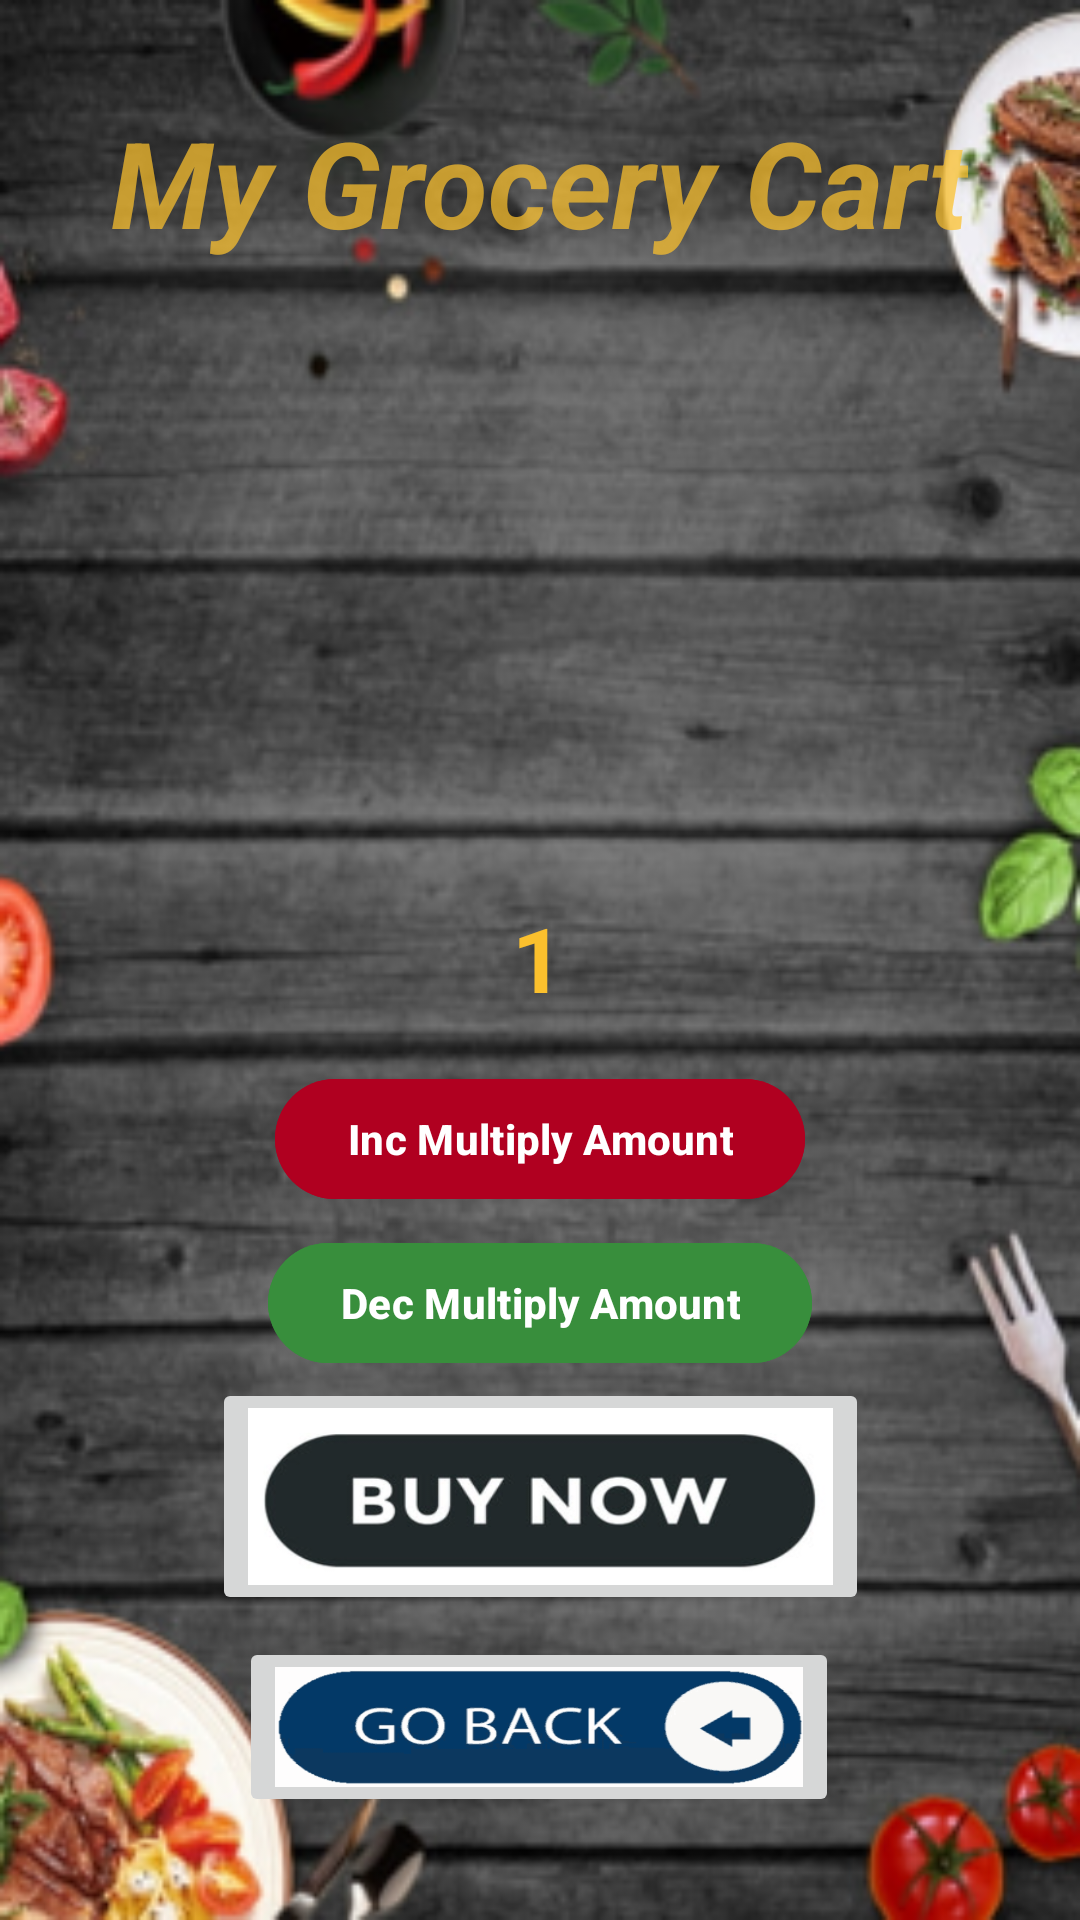

Write the Android layout XML for this screen, with the resource values it uses.
<!-- AndroidManifest.xml: application theme Theme.FastGrocery -->
<!-- res/layout/activity_cart.xml -->
<?xml version="1.0" encoding="utf-8"?>
<androidx.constraintlayout.widget.ConstraintLayout xmlns:android="http://schemas.android.com/apk/res/android"
    xmlns:app="http://schemas.android.com/apk/res-auto"
    xmlns:tools="http://schemas.android.com/tools"
    android:id="@+id/main"
    android:layout_width="match_parent"
    android:layout_height="match_parent"
    tools:context=".CartActivity"
    android:background="@drawable/cart_background">

    <ImageButton
        android:id="@+id/ivBtnBuyNow"
        android:layout_width="219dp"
        android:layout_height="79dp"
        android:contentDescription="TODO"
        android:scaleType="fitXY"
        app:layout_constraintBottom_toBottomOf="parent"
        app:layout_constraintEnd_toEndOf="parent"
        app:layout_constraintStart_toStartOf="parent"
        app:layout_constraintTop_toTopOf="parent"
        app:layout_constraintVertical_bias="0.819"
        app:srcCompat="@drawable/buy_now_iv_picture"
        tools:ignore="MissingConstraints" />

    <ImageButton
        android:id="@+id/ivBtnGoBack"
        android:layout_width="200sp"
        android:layout_height="60sp"
        android:contentDescription="TODO"
        android:scaleType="fitXY"
        app:layout_constraintBottom_toBottomOf="parent"
        app:layout_constraintEnd_toEndOf="parent"
        app:layout_constraintHorizontal_bias="0.497"
        app:layout_constraintStart_toStartOf="parent"
        app:layout_constraintTop_toTopOf="parent"
        app:layout_constraintVertical_bias="0.941"
        app:srcCompat="@drawable/go_back_button_iv_picture_button"
        tools:ignore="MissingConstraints" />

    <com.google.android.material.textview.MaterialTextView
        android:id="@+id/textView"
        android:layout_width="wrap_content"
        android:layout_height="wrap_content"
        android:text="My Grocery Cart"
        android:textColor="#BBFBC02D"
        android:gravity="center"
        android:textSize="40sp"
        android:textStyle="italic|bold|normal"
        app:layout_constraintBottom_toBottomOf="parent"
        app:layout_constraintEnd_toEndOf="parent"
        app:layout_constraintHorizontal_bias="0.496"
        app:layout_constraintStart_toStartOf="parent"
        app:layout_constraintTop_toTopOf="parent"
        app:layout_constraintVertical_bias="0.058"
        tools:ignore="MissingConstraints" />

    <com.google.android.material.textview.MaterialTextView
        android:id="@+id/tvHowManyMultiply"
        android:layout_width="60sp"
        android:layout_height="60sp"
        android:gravity="center"
        android:text="1"
        android:textColor="#FBC02D"
        android:textSize="30sp"
        android:textStyle="bold|normal"
        app:layout_constraintBottom_toBottomOf="parent"
        app:layout_constraintEnd_toEndOf="parent"
        app:layout_constraintHorizontal_bias="0.498"
        app:layout_constraintStart_toStartOf="parent"
        app:layout_constraintTop_toTopOf="parent"
        app:layout_constraintVertical_bias="0.499"
        tools:ignore="MissingConstraints" />

    <androidx.recyclerview.widget.RecyclerView
        android:id="@+id/rvCart"
        android:layout_width="300dp"
        android:layout_height="200dp"
        app:layout_constraintBottom_toBottomOf="parent"
        app:layout_constraintEnd_toEndOf="parent"
        app:layout_constraintHorizontal_bias="0.495"
        app:layout_constraintStart_toStartOf="parent"
        app:layout_constraintTop_toTopOf="parent"
        app:layout_constraintVertical_bias="0.212"
        tools:ignore="MissingConstraints" />

    <com.google.android.material.button.MaterialButton
        android:id="@+id/btnIncMul"
        android:layout_width="wrap_content"
        android:layout_height="wrap_content"
        android:backgroundTint="@color/design_default_color_error"
        android:gravity="center"
        android:text="Inc Multiply Amount"
        android:textColor="@color/white"
        android:textStyle="bold"
        app:layout_constraintBottom_toBottomOf="parent"
        app:layout_constraintEnd_toEndOf="parent"
        app:layout_constraintStart_toStartOf="parent"
        app:layout_constraintTop_toTopOf="parent"
        app:layout_constraintVertical_bias="0.601"
        tools:ignore="MissingConstraints" />

    <com.google.android.material.button.MaterialButton
        android:id="@+id/btnDecMul"
        android:layout_width="wrap_content"
        android:layout_height="wrap_content"
        android:backgroundTint="#388E3C"
        android:gravity="center"
        android:text="Dec Multiply Amount"
        android:textColor="@color/white"
        android:textStyle="bold"
        app:layout_constraintBottom_toBottomOf="parent"
        app:layout_constraintEnd_toEndOf="parent"
        app:layout_constraintStart_toStartOf="parent"
        app:layout_constraintTop_toTopOf="parent"
        app:layout_constraintVertical_bias="0.693"
        tools:ignore="MissingConstraints" />
</androidx.constraintlayout.widget.ConstraintLayout>
<!-- resources referenced by this layout -->
<resources>
  <!-- drawable buy_now_iv_picture: png bitmap (drawable, 37732 bytes) -->
  <!-- drawable cart_background: png bitmap (drawable, 143885 bytes) -->
  <!-- drawable go_back_button_iv_picture_button: png bitmap (drawable, 53651 bytes) -->
  <style name="Theme.FastGrocery" parent="Base.Theme.FastGrocery" />
  <style name="Base.Theme.FastGrocery" parent="Theme.Material3.DayNight.NoActionBar">
          
          
      </style>
  <!-- not gathered from this repository: default colours our renderer supplied (Android Studio template values) -->
  <color name="white">#FFFFFFFF</color>
</resources>
